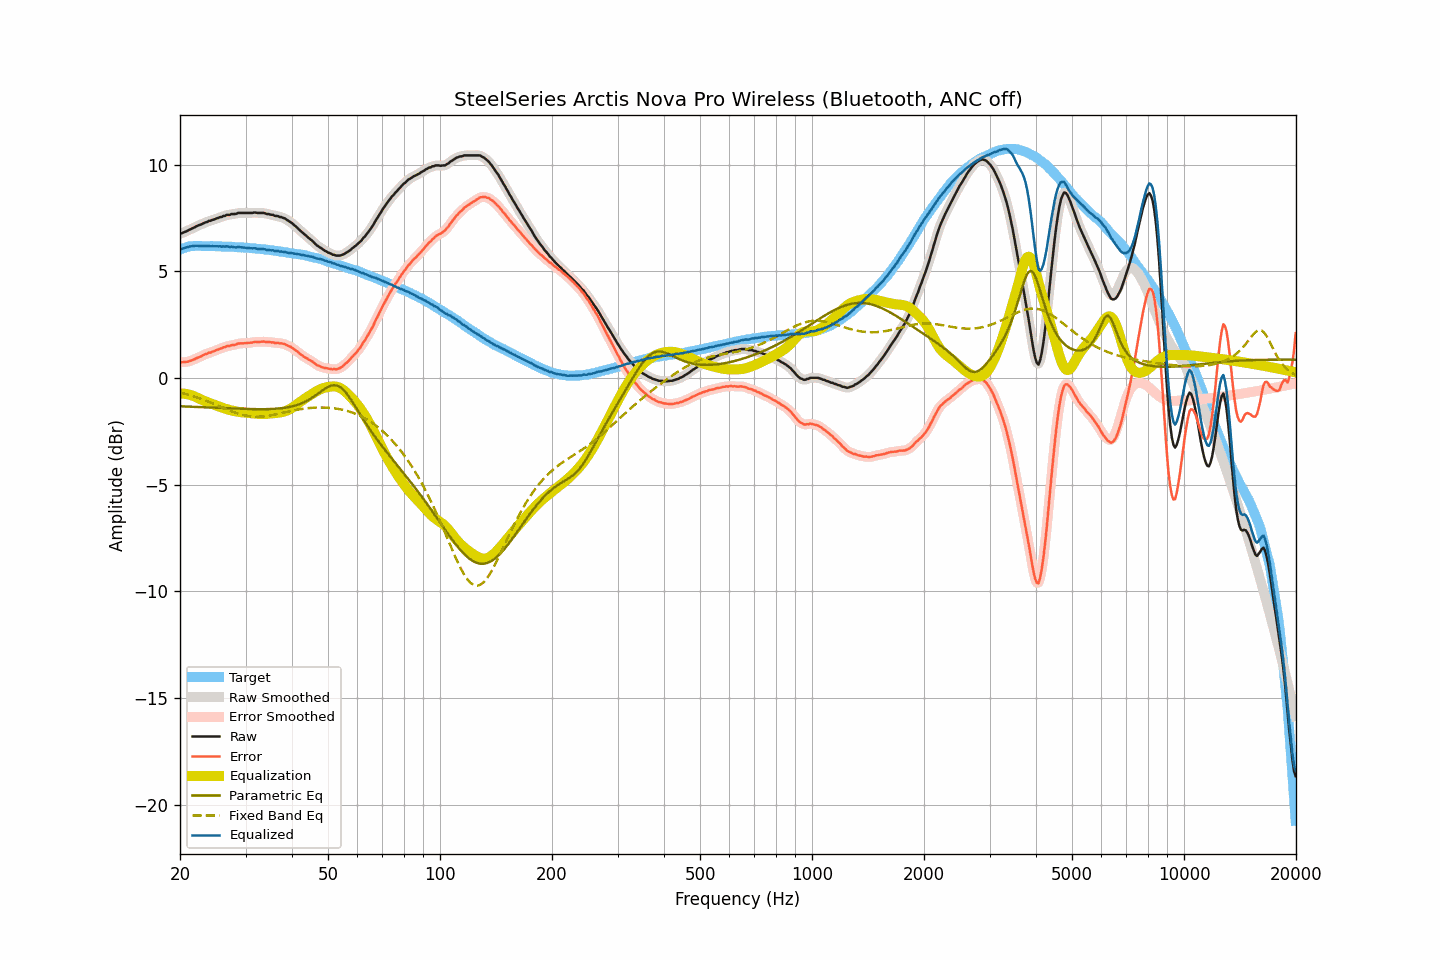

Values plotted in this chart, from the file beside it:
frequency, raw, smoothed, error, error_smoothed, equalization, parametric_eq, fixed_band_eq, equalized_raw, equalized_smoothed, target
20.00, 6.76, 6.76, 0.75, 0.74, -0.73, -1.33, -0.68, 6.03, 6.02, 6.01
20.20, 6.77, 6.78, 0.73, 0.74, -0.73, -1.34, -0.70, 6.04, 6.05, 6.04
20.40, 6.81, 6.81, 0.74, 0.73, -0.74, -1.34, -0.72, 6.07, 6.07, 6.07
20.61, 6.84, 6.84, 0.75, 0.74, -0.75, -1.34, -0.74, 6.09, 6.09, 6.09
20.81, 6.87, 6.87, 0.75, 0.75, -0.76, -1.34, -0.76, 6.11, 6.12, 6.12
21.02, 6.91, 6.91, 0.76, 0.76, -0.77, -1.35, -0.79, 6.14, 6.14, 6.15
21.23, 6.95, 6.95, 0.79, 0.78, -0.79, -1.35, -0.81, 6.16, 6.16, 6.16
21.44, 6.98, 6.98, 0.81, 0.81, -0.81, -1.35, -0.83, 6.17, 6.17, 6.17
21.66, 7.02, 7.02, 0.84, 0.84, -0.84, -1.36, -0.86, 6.18, 6.18, 6.18
21.87, 7.05, 7.06, 0.87, 0.87, -0.87, -1.36, -0.88, 6.18, 6.19, 6.18
22.09, 7.10, 7.09, 0.91, 0.91, -0.90, -1.36, -0.90, 6.20, 6.19, 6.19
22.31, 7.13, 7.13, 0.94, 0.94, -0.94, -1.36, -0.93, 6.19, 6.19, 6.19
22.54, 7.16, 7.16, 0.97, 0.97, -0.98, -1.37, -0.96, 6.18, 6.19, 6.19
22.76, 7.19, 7.19, 1.00, 1.01, -1.01, -1.37, -0.98, 6.18, 6.18, 6.19
22.99, 7.22, 7.22, 1.04, 1.04, -1.04, -1.37, -1.01, 6.18, 6.18, 6.18
23.22, 7.26, 7.25, 1.08, 1.08, -1.08, -1.38, -1.04, 6.18, 6.18, 6.18
23.45, 7.29, 7.29, 1.12, 1.12, -1.11, -1.38, -1.07, 6.18, 6.18, 6.17
23.69, 7.31, 7.32, 1.14, 1.14, -1.14, -1.38, -1.10, 6.17, 6.18, 6.17
23.92, 7.36, 7.35, 1.19, 1.17, -1.17, -1.39, -1.13, 6.19, 6.18, 6.17
24.16, 7.36, 7.37, 1.18, 1.19, -1.20, -1.39, -1.16, 6.16, 6.17, 6.18
24.40, 7.40, 7.40, 1.22, 1.22, -1.22, -1.39, -1.19, 6.18, 6.17, 6.18
24.65, 7.42, 7.42, 1.25, 1.25, -1.25, -1.40, -1.22, 6.17, 6.17, 6.17
24.89, 7.45, 7.45, 1.28, 1.28, -1.28, -1.40, -1.25, 6.17, 6.17, 6.17
25.14, 7.48, 7.48, 1.31, 1.31, -1.31, -1.40, -1.28, 6.17, 6.17, 6.17
25.39, 7.50, 7.50, 1.33, 1.34, -1.34, -1.41, -1.31, 6.16, 6.17, 6.17
25.65, 7.54, 7.53, 1.37, 1.37, -1.37, -1.41, -1.35, 6.17, 6.16, 6.17
25.91, 7.54, 7.55, 1.38, 1.39, -1.40, -1.41, -1.38, 6.14, 6.16, 6.16
26.16, 7.59, 7.58, 1.44, 1.42, -1.42, -1.42, -1.41, 6.17, 6.16, 6.15
26.43, 7.59, 7.60, 1.44, 1.45, -1.45, -1.42, -1.44, 6.14, 6.16, 6.15
26.69, 7.64, 7.62, 1.49, 1.47, -1.47, -1.42, -1.47, 6.17, 6.16, 6.15
26.96, 7.64, 7.64, 1.49, 1.49, -1.49, -1.43, -1.50, 6.15, 6.15, 6.15
27.23, 7.64, 7.66, 1.49, 1.51, -1.51, -1.43, -1.53, 6.13, 6.15, 6.15
27.50, 7.68, 7.67, 1.53, 1.52, -1.53, -1.43, -1.56, 6.15, 6.14, 6.15
27.77, 7.68, 7.67, 1.54, 1.54, -1.54, -1.43, -1.59, 6.14, 6.13, 6.14
28.05, 7.68, 7.69, 1.54, 1.56, -1.56, -1.44, -1.62, 6.12, 6.13, 6.14
28.33, 7.69, 7.70, 1.57, 1.57, -1.57, -1.44, -1.65, 6.12, 6.13, 6.12
28.62, 7.73, 7.72, 1.61, 1.59, -1.59, -1.44, -1.67, 6.14, 6.13, 6.12
28.90, 7.73, 7.73, 1.61, 1.61, -1.60, -1.45, -1.69, 6.13, 6.13, 6.12
29.19, 7.73, 7.73, 1.62, 1.62, -1.61, -1.45, -1.72, 6.12, 6.12, 6.11
29.48, 7.73, 7.73, 1.61, 1.62, -1.62, -1.45, -1.74, 6.11, 6.11, 6.12
29.78, 7.73, 7.73, 1.62, 1.62, -1.63, -1.45, -1.75, 6.10, 6.10, 6.11
30.08, 7.73, 7.73, 1.63, 1.63, -1.63, -1.46, -1.77, 6.10, 6.10, 6.10
30.38, 7.73, 7.73, 1.64, 1.64, -1.64, -1.46, -1.78, 6.09, 6.09, 6.09
30.68, 7.73, 7.73, 1.64, 1.64, -1.65, -1.46, -1.80, 6.08, 6.08, 6.09
30.99, 7.73, 7.73, 1.65, 1.65, -1.65, -1.46, -1.81, 6.08, 6.08, 6.08
31.30, 7.73, 7.74, 1.65, 1.66, -1.66, -1.46, -1.81, 6.07, 6.08, 6.08
31.61, 7.75, 7.74, 1.68, 1.67, -1.67, -1.47, -1.82, 6.08, 6.07, 6.07
31.93, 7.75, 7.74, 1.69, 1.68, -1.68, -1.47, -1.82, 6.07, 6.06, 6.06
32.24, 7.73, 7.74, 1.68, 1.69, -1.69, -1.47, -1.82, 6.04, 6.05, 6.05
32.57, 7.73, 7.73, 1.68, 1.69, -1.69, -1.47, -1.82, 6.04, 6.04, 6.05
32.89, 7.73, 7.73, 1.69, 1.69, -1.69, -1.47, -1.82, 6.04, 6.04, 6.04
33.22, 7.73, 7.73, 1.70, 1.70, -1.69, -1.47, -1.81, 6.04, 6.04, 6.03
33.55, 7.73, 7.72, 1.70, 1.70, -1.69, -1.47, -1.81, 6.04, 6.03, 6.03
33.89, 7.71, 7.71, 1.70, 1.69, -1.69, -1.47, -1.80, 6.02, 6.02, 6.01
34.23, 7.68, 7.69, 1.67, 1.68, -1.68, -1.47, -1.79, 6.00, 6.01, 6.01
34.57, 7.68, 7.67, 1.68, 1.67, -1.68, -1.46, -1.78, 6.00, 5.99, 6.00
34.92, 7.66, 7.66, 1.67, 1.67, -1.67, -1.46, -1.76, 5.99, 5.99, 5.99
35.27, 7.64, 7.65, 1.66, 1.67, -1.67, -1.46, -1.75, 5.97, 5.98, 5.98
35.62, 7.64, 7.62, 1.67, 1.65, -1.66, -1.46, -1.74, 5.98, 5.97, 5.97
35.97, 7.59, 7.61, 1.64, 1.65, -1.65, -1.45, -1.72, 5.94, 5.96, 5.95
... 635 more rows
